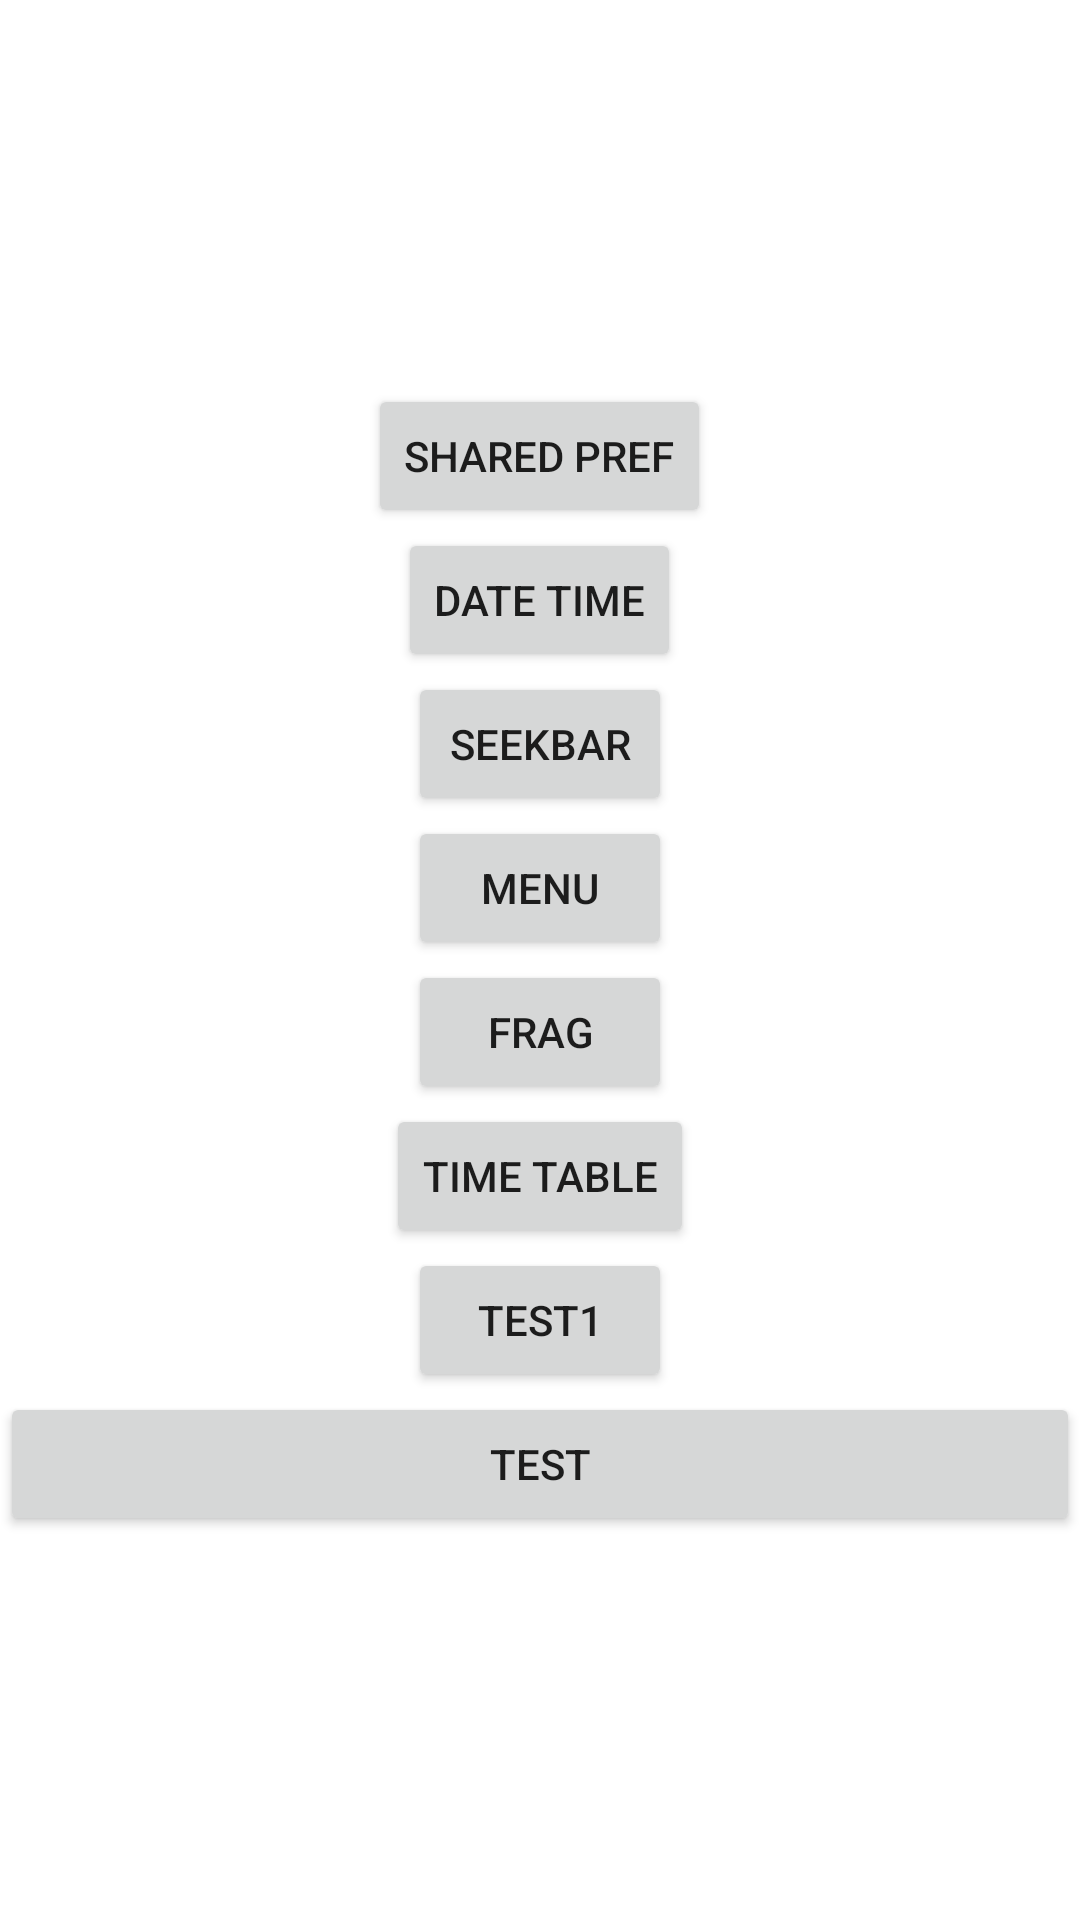

Layout XML and referenced resources for this Android screen:
<!-- AndroidManifest.xml: fallback theme Theme.MaterialComponents.DayNight.NoActionBar -->
<!-- res/layout/activity_main.xml -->
<?xml version="1.0" encoding="utf-8"?>
<androidx.constraintlayout.widget.ConstraintLayout xmlns:android="http://schemas.android.com/apk/res/android"
    xmlns:app="http://schemas.android.com/apk/res-auto"
    xmlns:tools="http://schemas.android.com/tools"
    android:layout_width="match_parent"
    android:layout_height="match_parent"
    tools:context=".MainActivity">

<LinearLayout
    android:layout_width="match_parent"
    android:layout_height="match_parent"
    android:orientation="vertical"
    android:gravity="center">
    <Button
        android:id="@+id/sp"
        android:layout_width="wrap_content"
        android:layout_height="wrap_content"
        android:text="Shared Pref"
        app:layout_constraintBottom_toBottomOf="parent"
        app:layout_constraintEnd_toEndOf="parent"
        app:layout_constraintHorizontal_bias="0.5"
        app:layout_constraintStart_toStartOf="parent"
        app:layout_constraintTop_toTopOf="parent"
        app:layout_constraintVertical_bias="0.5">

    </Button>
    <Button
        android:id="@+id/dt"
        android:layout_width="wrap_content"
        android:layout_height="wrap_content"
        android:text="Date Time"
        app:layout_constraintBottom_toBottomOf="parent"
        app:layout_constraintEnd_toEndOf="parent"
        app:layout_constraintHorizontal_bias="0.5"
        app:layout_constraintStart_toStartOf="parent"
        app:layout_constraintTop_toTopOf="parent"
        app:layout_constraintVertical_bias="0.5">

    </Button>
    <Button
        android:id="@+id/sk"
        android:layout_width="wrap_content"
        android:layout_height="wrap_content"
        android:text="Seekbar"
        app:layout_constraintBottom_toBottomOf="parent"
        app:layout_constraintEnd_toEndOf="parent"
        app:layout_constraintHorizontal_bias="0.5"
        app:layout_constraintStart_toStartOf="parent"
        app:layout_constraintTop_toTopOf="parent"
        app:layout_constraintVertical_bias="0.5">

    </Button>
    <Button
        android:id="@+id/men"
        android:layout_width="wrap_content"
        android:layout_height="wrap_content"
        android:text="Menu"
        app:layout_constraintBottom_toBottomOf="parent"
        app:layout_constraintEnd_toEndOf="parent"
        app:layout_constraintHorizontal_bias="0.5"
        app:layout_constraintStart_toStartOf="parent"
        app:layout_constraintTop_toTopOf="parent"
        app:layout_constraintVertical_bias="0.5">

    </Button>

    <Button
        android:id="@+id/frag"
        android:layout_width="wrap_content"
        android:layout_height="wrap_content"
        android:text="FRAG"
        app:layout_constraintBottom_toBottomOf="parent"
        app:layout_constraintEnd_toEndOf="parent"
        app:layout_constraintHorizontal_bias="0.5"
        app:layout_constraintStart_toStartOf="parent"
        app:layout_constraintTop_toTopOf="parent"
        app:layout_constraintVertical_bias="0.5">

    </Button>
    <Button
        android:id="@+id/tt"
        android:layout_width="wrap_content"
        android:layout_height="wrap_content"
        android:text="Time Table"
        app:layout_constraintBottom_toBottomOf="parent"
        app:layout_constraintEnd_toEndOf="parent"
        app:layout_constraintHorizontal_bias="0.5"
        app:layout_constraintStart_toStartOf="parent"
        app:layout_constraintTop_toTopOf="parent"
        app:layout_constraintVertical_bias="0.5">

    </Button>
    <Button
        android:id="@+id/test1"
        android:layout_width="wrap_content"
        android:layout_height="wrap_content"
        android:text="Test1"
        app:layout_constraintBottom_toBottomOf="parent"
        app:layout_constraintEnd_toEndOf="parent"
        app:layout_constraintHorizontal_bias="0.5"
        app:layout_constraintStart_toStartOf="parent"
        app:layout_constraintTop_toTopOf="parent"
        app:layout_constraintVertical_bias="0.5">

    </Button>

    <Button
        android:id="@+id/test"
        android:layout_width="match_parent"
        android:layout_height="wrap_content"
        android:text="Test"
        app:layout_constraintBottom_toBottomOf="parent"
        app:layout_constraintEnd_toEndOf="parent"
        app:layout_constraintHorizontal_bias="0.5"
        app:layout_constraintStart_toStartOf="parent"
        app:layout_constraintTop_toTopOf="parent"
        app:layout_constraintVertical_bias="0.5">

    </Button>
</LinearLayout>
</androidx.constraintlayout.widget.ConstraintLayout>
<!-- resources referenced by this layout -->
<resources>

</resources>
